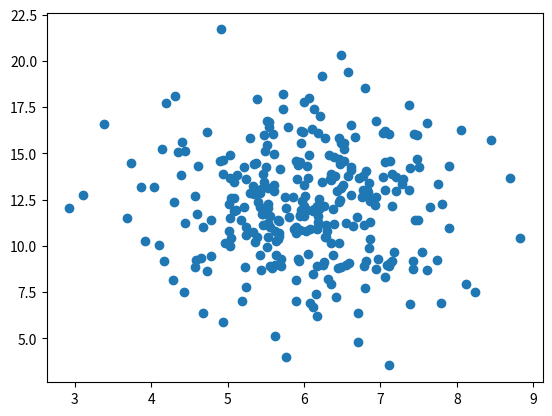

Reproduce this figure in Python.
import numpy
import matplotlib.pyplot as pplt

# uniform
# numbers = numpy.random.uniform(6.0, 13.0, 60)

# print(numbers)

# pplt.hist(numbers, 6)


# normal
# numbers_two = numpy.random.normal(6.0, 1.0, 300)

# pplt.hist(numbers_two)


# Scatter plot
numbers_sp_one = numpy.random.normal(6.0, 1.0, 300) # [6, 9, 13, 18, 24, 3]
numbers_sp_two = numpy.random.normal(12.0, 3.0, 300) # [96, 99, 88, 124, 85, 78]

pplt.scatter(numbers_sp_one, numbers_sp_two)
pplt.show()
